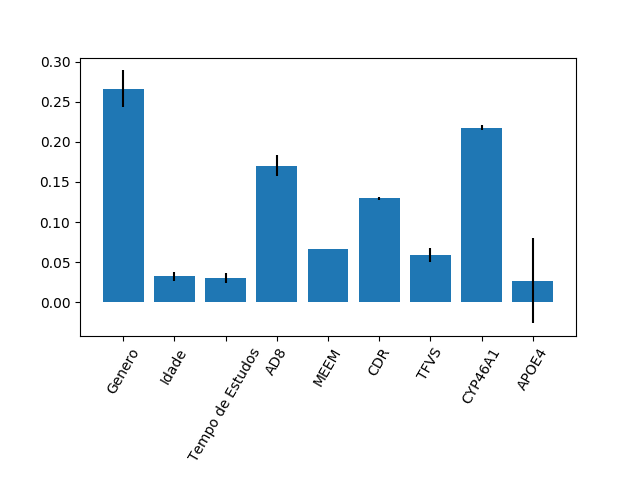

Source data for this figure (header and first rows):
0.2662079842586996, 0.032698536904234056, 0.03012924174869035, 0.17027033667842753, 0.06660655995311107, 0.12961394187637684, 0.059593423322950714, 0.21758993184722733, 0.027290043410282298
0.02292, 0.005769, 0.006173, 0.01302, 0.0004931, 0.00212, 0.008609, 0.002807, 0.05328
